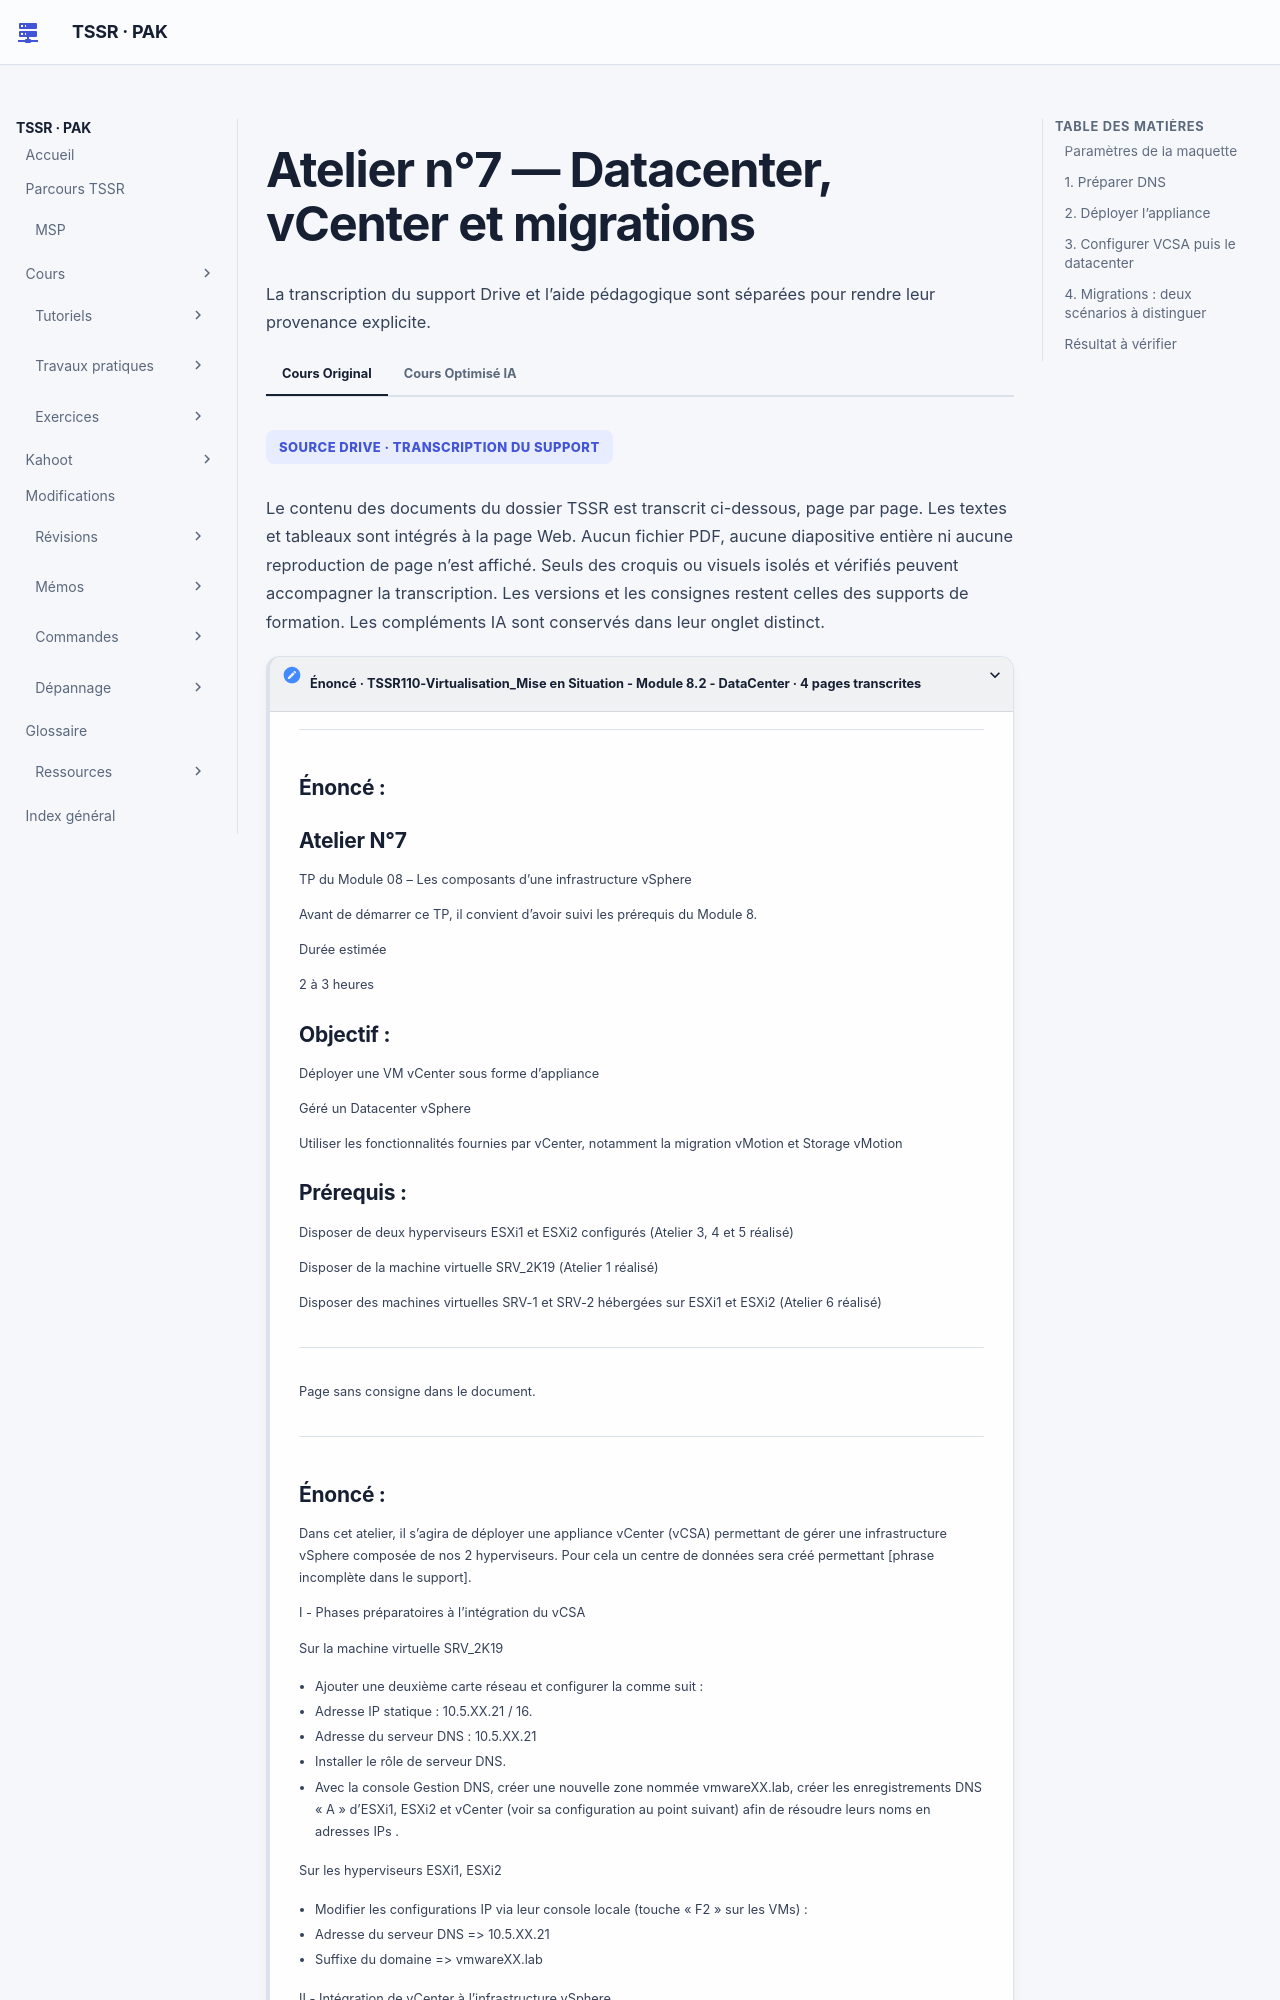

repository: sk34pk25/tssr-cours · page: tp/13-virtualisation-serveurs/module-08/tp-02/index.html · generator: mkdocs

# Atelier n°7 — Datacenter, vCenter et migrations

Durée source : **deux à trois heures**. Objectifs : déployer une appliance vCenter,
gérer un datacenter et utiliser vMotion/Storage vMotion. Prérequis : les deux ESXi,
leurs réseaux et stockage des ateliers 3 à 5, la VM Windows Server 2019 d’atelier 1
et les deux VM invitées d’atelier 6.

Tous les paramètres propres à la salle sont neutralisés. Les adresses, masques,
passerelle, résolveur et noms doivent rester cohérents dans le laboratoire ; les
variantes de notation des PDF ne sont pas résolues par des valeurs inventées.

## Paramètres de la maquette

| Élément | Repère dans les PDF |
| --- | --- |
| Serveur DNS `SRV_2K19`, seconde carte | `10.5.XX.21/16` dans une consigne, puis `10.YY.XX.21/16` dans la configuration. |
| Zone directe | `vmwareXX.lab`, avec un enregistrement A pour chaque ESXi et vCenter. |
| Appliance | `vcenter.vmwareXX.lab`, `10.YY.XX.10/16`, passerelle `10.YY.255.254`. |
| SSO et inventaire | `vsphere.local` et `DCPROD`. |

Reporter une valeur cohérente pour `XX` et `YY` selon le plan d’adressage fourni. Le mot de passe est fourni par le formateur.

## 1. Préparer DNS

Sur le serveur Windows de laboratoire :

1. Ajouter une seconde carte réseau avec une IPv4 statique dans le réseau /16
   prévu par le scénario ; lui indiquer le serveur DNS du laboratoire.
2. Installer le rôle DNS. La solution ajoute aussi le suffixe DNS principal au serveur.
3. Créer une zone de laboratoire `vmwareXX.lab` et les enregistrements
   A des deux ESXi et de vCenter, vers leurs adresses respectives.

Sur chacun des deux ESXi, ouvrir la configuration locale avec F2, renseigner le
résolveur DNS et le suffixe du laboratoire, puis confirmer les modifications.
Ces changements affectent l’accès de gestion et sont limités à cet environnement.

## 2. Déployer l’appliance

1. Obtenir séparément l’appliance vCenter `<appliance-de-laboratoire>.ova`.
   Le partage interne mentionné dans les sources n’est pas republié.
2. Ouvrir cette appliance avec Workstation et choisir le mode historique
   **Tiny server with embedded PSC** indiqué par le document.
3. Fournir l’adresse statique, le préfixe /16, la passerelle, le serveur DNS et
   le nom FQDN cohérents du laboratoire. Attendre la fin du déploiement.
4. Définir le secret d’administration en tenant compte du clavier QWERTY signalé.
   L’exemple de secret du PDF est exclu de cette adaptation.

Les binaires et licences ne sont pas joints aux PDF. Le mode de déploiement décrit
est celui de la source historique, sans recommandation de version actuelle.
